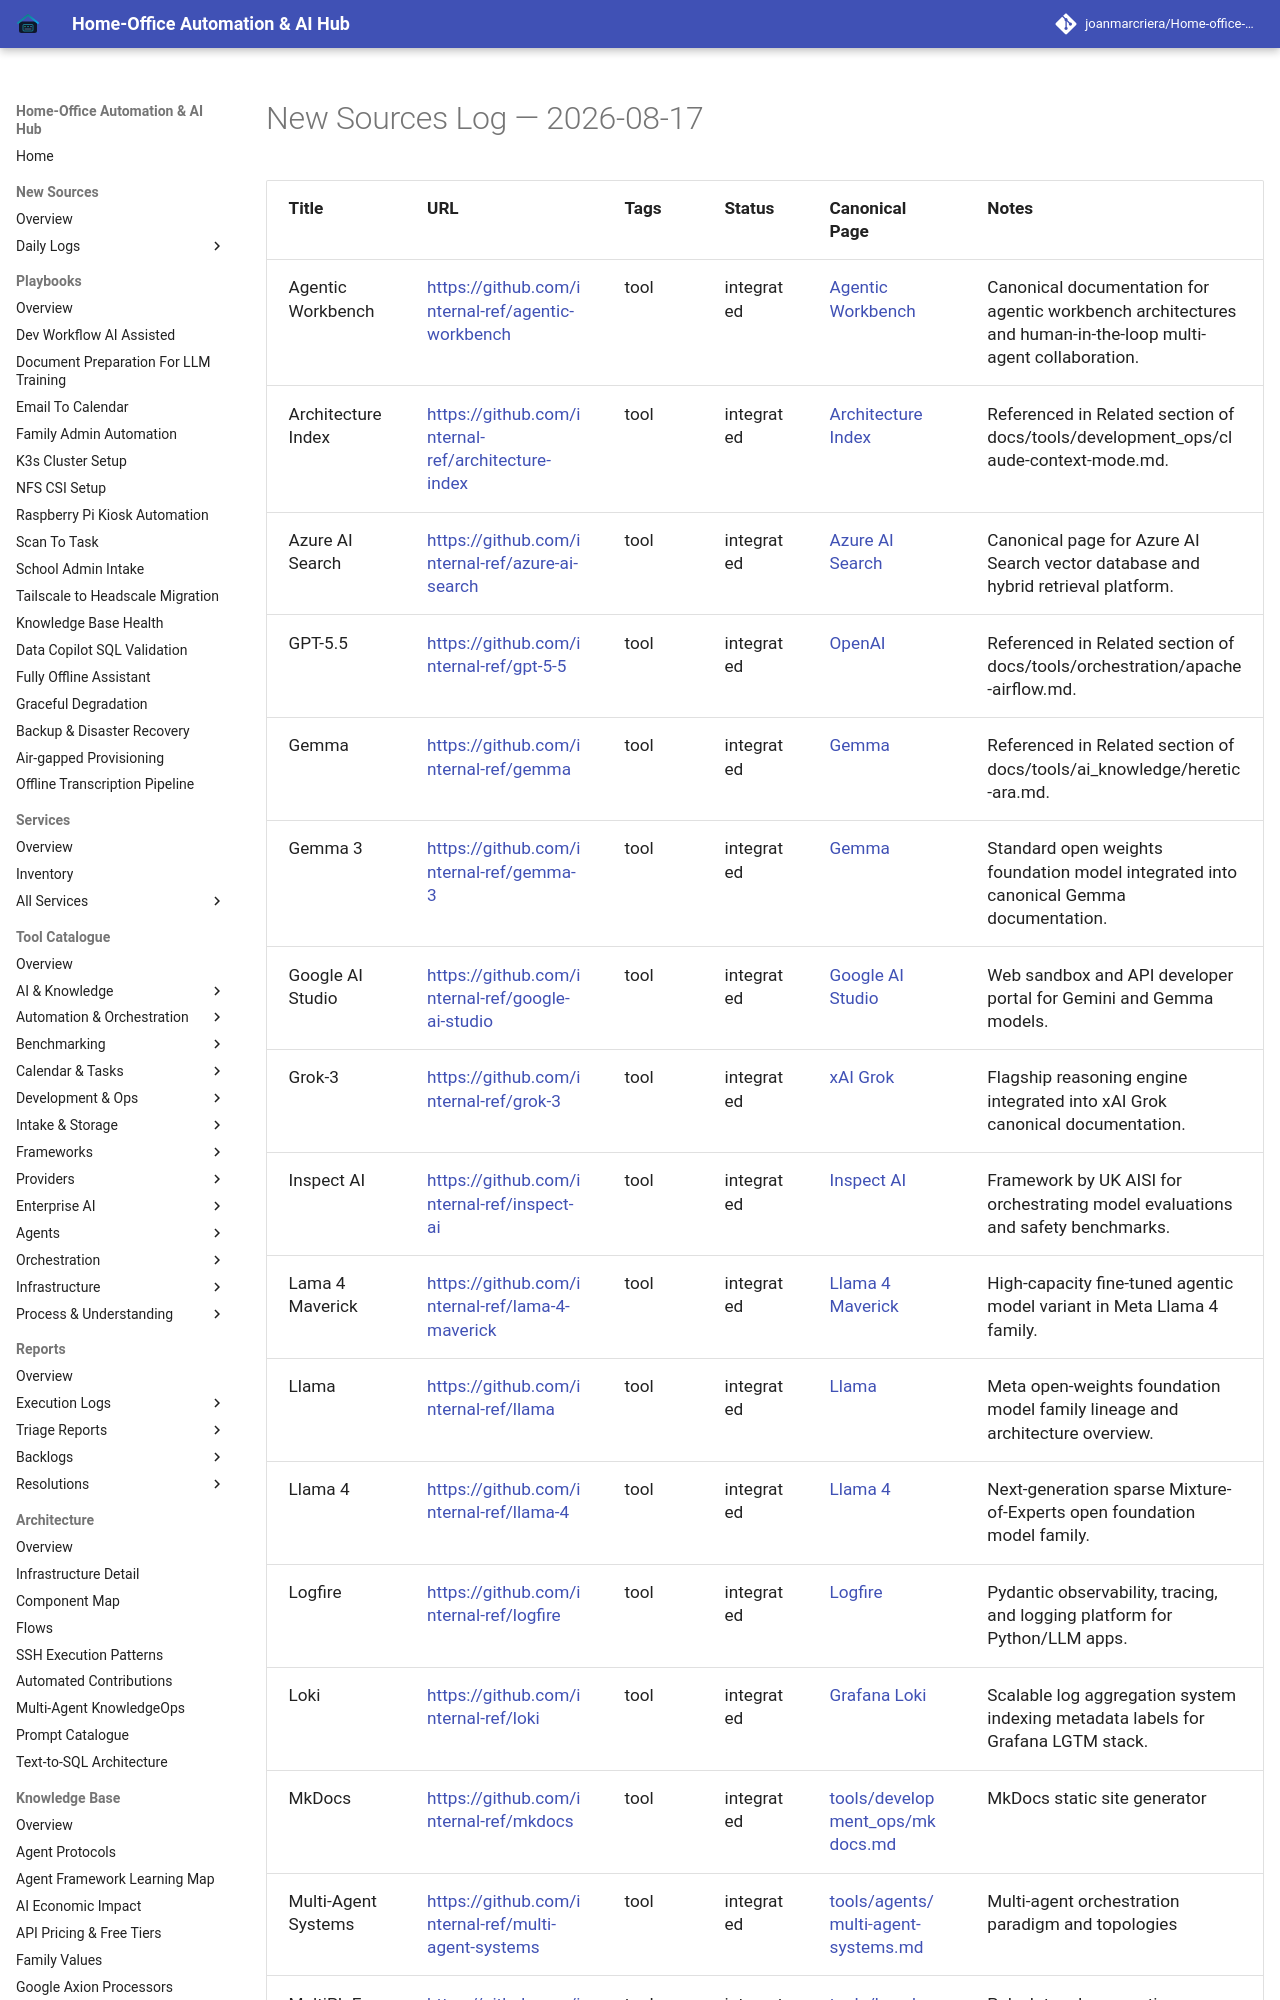

repository: joanmarcriera/Home-office-automations · page: new-sources/2026-08-17/index.html · generator: mkdocs

# New Sources Log — 2026-08-17

| Title | URL | Tags | Status | Canonical Page | Notes |
| :--- | :--- | :--- | :--- | :--- | :--- |
| Agentic Workbench | [https://github.com/internal-ref/agentic-workbench](https://github.com/internal-ref/agentic-workbench) | tool | integrated | [Agentic Workbench](../tools/agents/agentic-workbench.md) | Canonical documentation for agentic workbench architectures and human-in-the-loop multi-agent collaboration. |
| Architecture Index | [https://github.com/internal-ref/architecture-index](https://github.com/internal-ref/architecture-index) | tool | integrated | [Architecture Index](../architecture/README.md) | Referenced in Related section of docs/tools/development_ops/claude-context-mode.md. |
| Azure AI Search | [https://github.com/internal-ref/azure-ai-search](https://github.com/internal-ref/azure-ai-search) | tool | integrated | [Azure AI Search](../tools/providers/azure-ai-search.md) | Canonical page for Azure AI Search vector database and hybrid retrieval platform. |
| GPT-5.5 | [https://github.com/internal-ref/gpt-5-5](https://github.com/internal-ref/gpt-5-5) | tool | integrated | [OpenAI](../tools/ai_knowledge/openai.md) | Referenced in Related section of docs/tools/orchestration/apache-airflow.md. |
| Gemma | [https://github.com/internal-ref/gemma](https://github.com/internal-ref/gemma) | tool | integrated | [Gemma](../tools/ai_knowledge/gemma.md) | Referenced in Related section of docs/tools/ai_knowledge/heretic-ara.md. |
| Gemma 3 | [https://github.com/internal-ref/gemma-3](https://github.com/internal-ref/gemma-3) | tool | integrated | [Gemma](../tools/ai_knowledge/gemma.md) | Standard open weights foundation model integrated into canonical Gemma documentation. |
| Google AI Studio | [https://github.com/internal-ref/google-ai-studio](https://github.com/internal-ref/google-ai-studio) | tool | integrated | [Google AI Studio](../tools/providers/google-ai-studio.md) | Web sandbox and API developer portal for Gemini and Gemma models. |
| Grok-3 | [https://github.com/internal-ref/grok-3](https://github.com/internal-ref/grok-3) | tool | integrated | [xAI Grok](../tools/providers/xai-grok.md) | Flagship reasoning engine integrated into xAI Grok canonical documentation. |
| Inspect AI | [https://github.com/internal-ref/inspect-ai](https://github.com/internal-ref/inspect-ai) | tool | integrated | [Inspect AI](../tools/benchmarking/inspect-ai.md) | Framework by UK AISI for orchestrating model evaluations and safety benchmarks. |
| Lama 4 Maverick | [https://github.com/internal-ref/lama-4-maverick](https://github.com/internal-ref/lama-4-maverick) | tool | integrated | [Llama 4 Maverick](../tools/ai_knowledge/llama-4-maverick.md) | High-capacity fine-tuned agentic model variant in Meta Llama 4 family. |
| Llama | [https://github.com/internal-ref/llama](https://github.com/internal-ref/llama) | tool | integrated | [Llama](../tools/ai_knowledge/llama.md) | Meta open-weights foundation model family lineage and architecture overview. |
| Llama 4 | [https://github.com/internal-ref/llama-4](https://github.com/internal-ref/llama-4) | tool | integrated | [Llama 4](../tools/ai_knowledge/llama-4.md) | Next-generation sparse Mixture-of-Experts open foundation model family. |
| Logfire | [https://github.com/internal-ref/logfire](https://github.com/internal-ref/logfire) | tool | integrated | [Logfire](../tools/process_understanding/logfire.md) | Pydantic observability, tracing, and logging platform for Python/LLM apps. |
| Loki | [https://github.com/internal-ref/loki](https://github.com/internal-ref/loki) | tool | integrated | [Grafana Loki](../tools/process_understanding/grafana-loki.md) | Scalable log aggregation system indexing metadata labels for Grafana LGTM stack. |
 | MkDocs | [https://github.com/internal-ref/mkdocs](https://github.com/internal-ref/mkdocs) | tool | integrated | [tools/development_ops/mkdocs.md](../tools/development_ops/mkdocs.md) | MkDocs static site generator |
 | Multi-Agent Systems | [https://github.com/internal-ref/multi-agent-systems](https://github.com/internal-ref/multi-agent-systems) | tool | integrated | [tools/agents/multi-agent-systems.md](../tools/agents/multi-a
